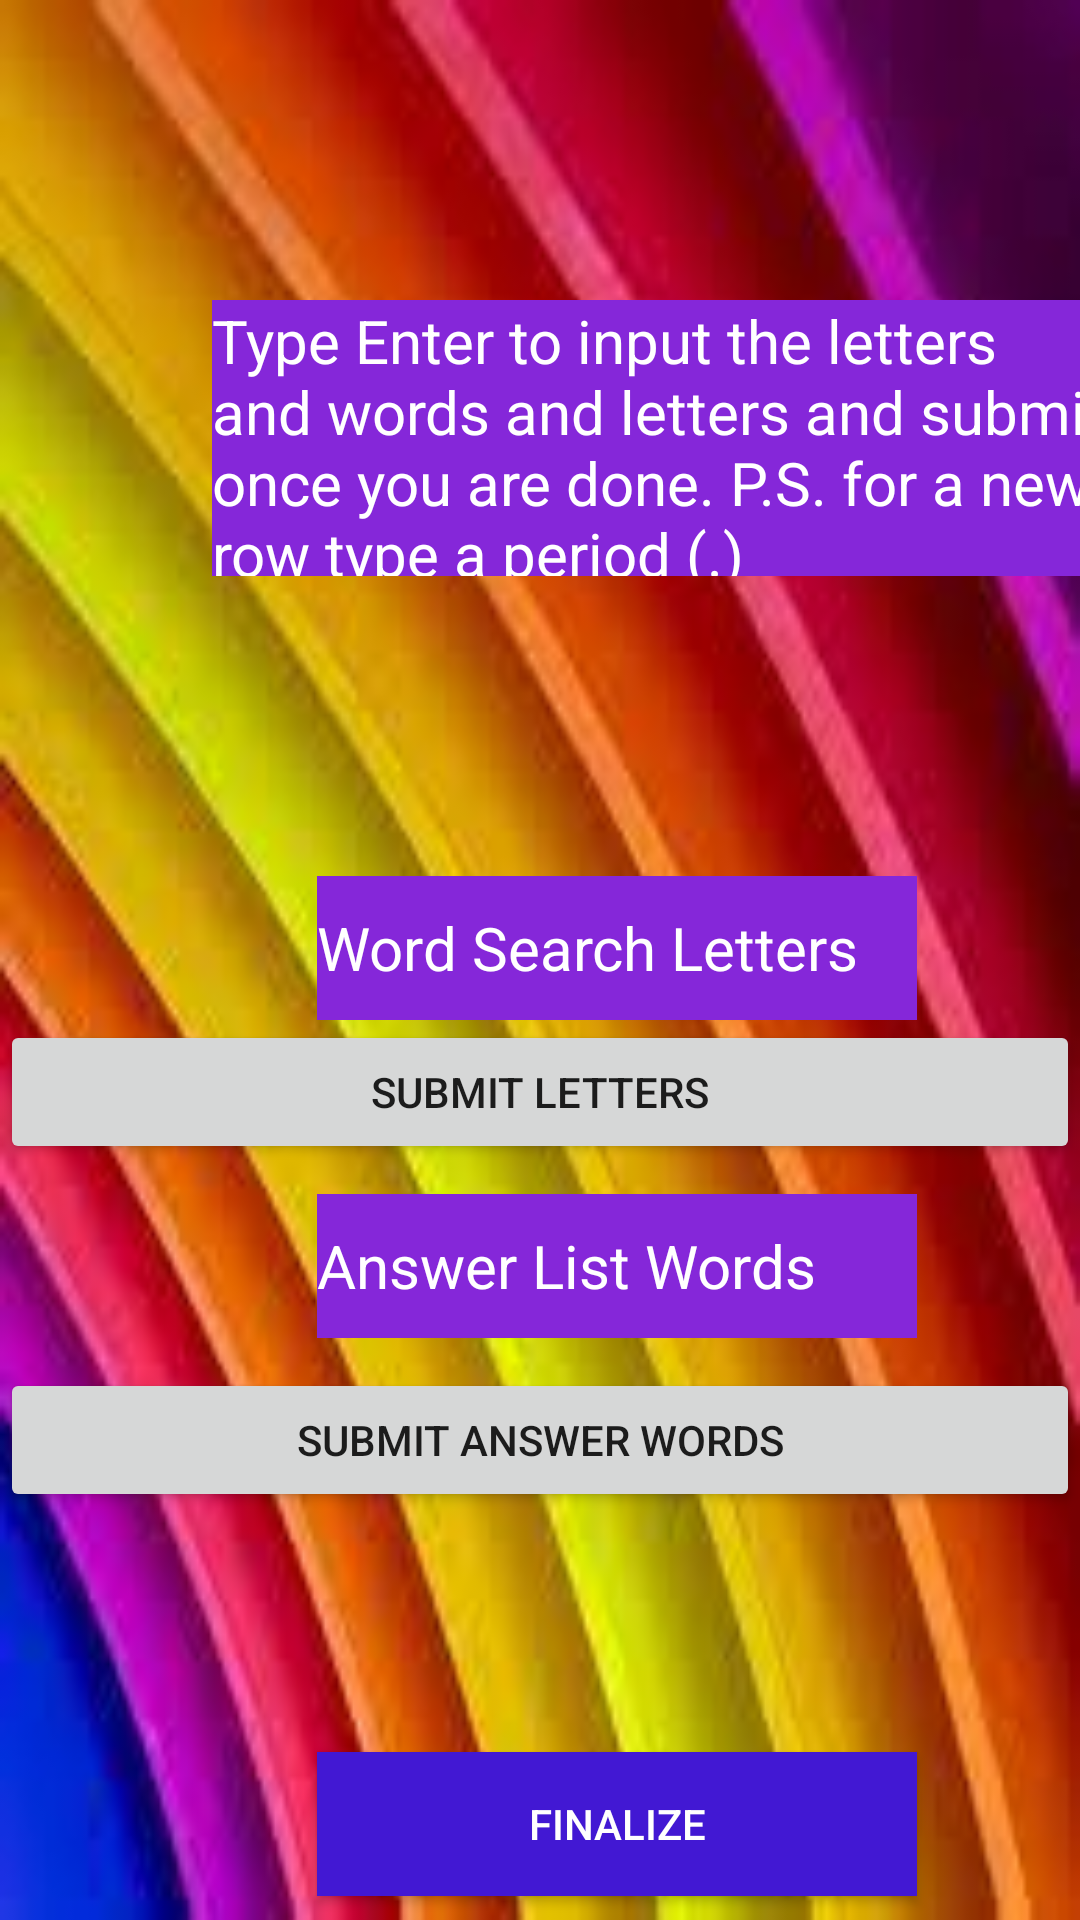

Layout XML and referenced resources for this Android screen:
<!-- AndroidManifest.xml: application theme Theme.WordSearchSolver -->
<!-- res/layout/activity_main2.xml -->
<?xml version="1.0" encoding="utf-8"?>
<LinearLayout xmlns:android="http://schemas.android.com/apk/res/android"
    xmlns:app="http://schemas.android.com/apk/res-auto"
    xmlns:tools="http://schemas.android.com/tools"
    android:layout_width="match_parent"
    android:layout_height="match_parent"
    android:orientation="vertical"
android:background="@drawable/better"
    tools:context=".MainActivity2">


        <TextView
            android:layout_width="300dp"
            android:layout_height="92dp"
            android:layout_marginVertical="100dp"
            android:layout_marginLeft="70.5dp"
            android:background="#8527D9"
            android:text="Type Enter to input the letters and words and letters and submit once you are done. P.S. for a new row type a period (.)"
                android:id="@+id/directionsCustomTA"
            android:textColor="#FFFF"
            android:textSize="20dp" />

        <EditText
            android:layout_width="200dp"
            android:layout_height="48dp"
            android:layout_marginVertical="0dp"
            android:layout_marginLeft="105.5dp"
            android:background="#8527D9"
            android:text="Word Search Letters"
            android:id="@+id/wordSearchTI"
            android:textColor="#FFFF"
            android:textSize="20dp" />





        <Button
            android:id="@+id/submitLetters"
            android:layout_width="match_parent"
            android:layout_height="wrap_content"
            android:text="Submit Letters" />
        <EditText
            android:layout_width="200dp"
            android:layout_height="48dp"
            android:layout_marginVertical="10dp"
            android:layout_marginLeft="105.5dp"
            android:background="#8527D9"
            android:text="Answer List Words"
            android:id="@+id/answerWordsTI"
            android:textColor="#FFFF"
            android:textSize="20dp" />
        <Button
            android:id="@+id/submitAnswers"
            android:layout_width="match_parent"
            android:layout_height="wrap_content"
            android:text="Submit Answer Words" />
        <Button
            android:id="@+id/returnFromCustom"
            android:layout_width="200dp"
            android:layout_height="48dp"
            android:layout_marginLeft="105.5dp"
            android:layout_marginVertical="80dp"
            android:text="Finalize"
            android:background="#4218D3"
            android:textColor="#FFFF"/>

</LinearLayout>
<!-- resources referenced by this layout -->
<resources>
  <!-- drawable better: png bitmap (drawable, 7438 bytes) -->
  <style name="Theme.WordSearchSolver" parent="Theme.MaterialComponents.DayNight.DarkActionBar">
          
          <item name="colorPrimary">@color/purple_500</item>
          <item name="colorPrimaryVariant">@color/purple_700</item>
          <item name="colorOnPrimary">@color/white</item>
          
          <item name="colorSecondary">@color/teal_200</item>
          <item name="colorSecondaryVariant">@color/teal_700</item>
          <item name="colorOnSecondary">@color/black</item>
          
          <item name="android:statusBarColor">?attr/colorPrimaryVariant</item>
          
      </style>
  <!-- not gathered from this repository: default colours our renderer supplied (Android Studio template values) -->
  <color name="purple_500">#FF6200EE</color>
  <color name="purple_700">#FF3700B3</color>
  <color name="teal_200">#FF03DAC5</color>
  <color name="teal_700">#FF018786</color>
  <color name="black">#FF000000</color>
  <color name="white">#FFFFFFFF</color>
</resources>
